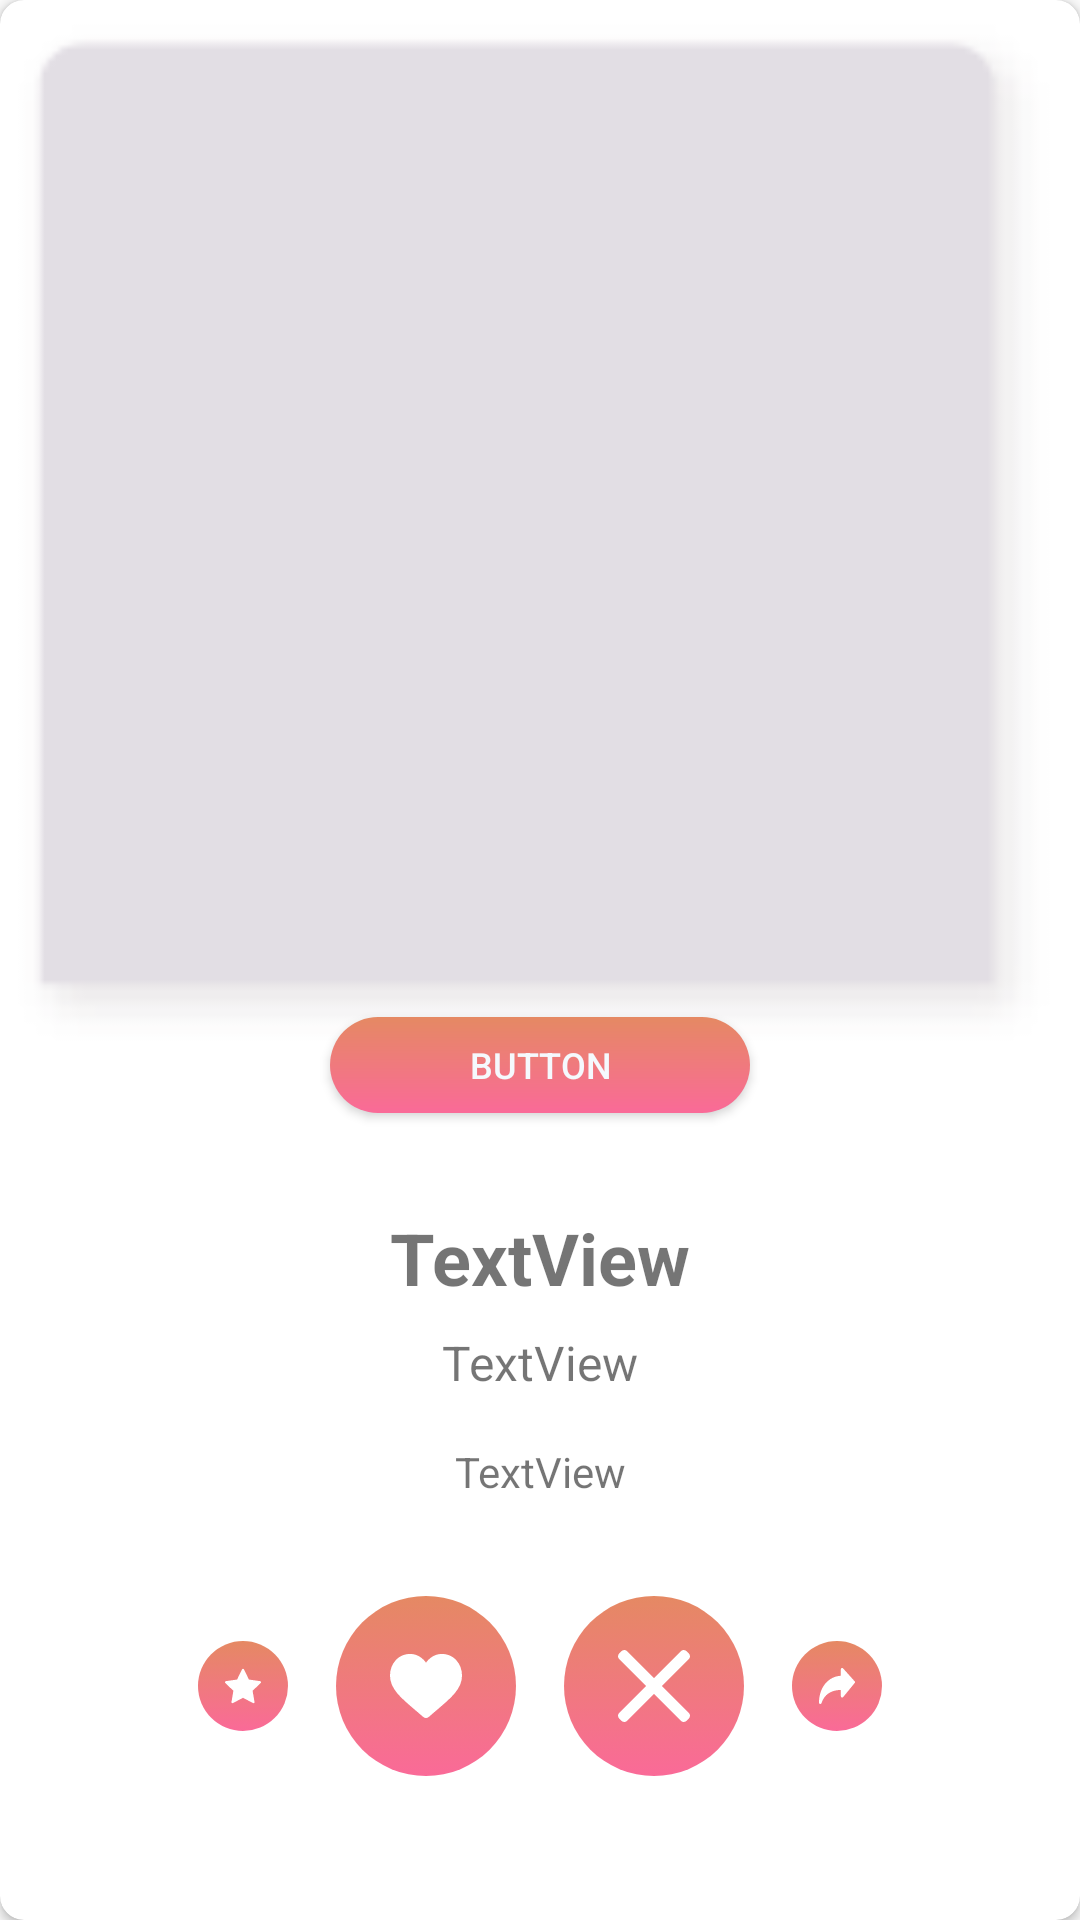

Write the Android layout XML for this screen, with the resource values it uses.
<!-- AndroidManifest.xml: application theme AppTheme -->
<!-- res/layout/card_view_profile.xml -->
<?xml version="1.0" encoding="utf-8"?>
<androidx.cardview.widget.CardView xmlns:android="http://schemas.android.com/apk/res/android"
    xmlns:app="http://schemas.android.com/apk/res-auto"
    xmlns:tools="http://schemas.android.com/tools"
    android:layout_width="match_parent"
    android:layout_height="match_parent"
    android:elevation="2dp"
    app:cardCornerRadius="8dp">

    <androidx.constraintlayout.widget.ConstraintLayout
        android:layout_width="match_parent"
        android:layout_height="match_parent">

        <ImageView
            android:id="@+id/avatar"
            android:layout_width="match_parent"
            android:layout_height="0dp"
            android:layout_marginBottom="48dp"
            android:scaleType="fitXY"
            android:src="@drawable/no_image"
            app:layout_constraintBottom_toTopOf="@+id/name"
            app:layout_constraintTop_toTopOf="parent"
            tools:layout_editor_absoluteX="16dp" />

        <Button
            android:id="@+id/matches_statistic"
            android:layout_width="140dp"
            android:layout_height="32dp"
            android:layout_marginBottom="32dp"
            android:background="@drawable/view_rounded"
            android:paddingHorizontal="4dp"
            android:text="Button"
            android:textColor="@color/colorLight"
            android:textSize="12sp"
            app:layout_constraintBottom_toTopOf="@+id/name"
            app:layout_constraintEnd_toEndOf="parent"
            app:layout_constraintStart_toStartOf="parent" />

        <TextView
            android:id="@+id/name"
            android:layout_width="wrap_content"
            android:layout_height="wrap_content"
            android:layout_marginBottom="8dp"
            android:text="TextView"
            android:textSize="24sp"
            android:textStyle="bold"
            app:layout_constraintBottom_toTopOf="@+id/location"
            app:layout_constraintEnd_toEndOf="parent"
            app:layout_constraintStart_toStartOf="parent" />

        <TextView
            android:id="@+id/location"
            android:layout_width="wrap_content"
            android:layout_height="wrap_content"
            android:layout_marginBottom="16dp"
            android:text="TextView"
            android:textSize="16sp"
            app:layout_constraintBottom_toTopOf="@+id/description"
            app:layout_constraintEnd_toEndOf="parent"
            app:layout_constraintStart_toStartOf="parent" />

        <TextView
            android:id="@+id/description"
            android:layout_width="wrap_content"
            android:layout_height="wrap_content"
            android:layout_marginBottom="32dp"
            android:text="TextView"
            app:layout_constraintBottom_toTopOf="@+id/linearLayout"
            app:layout_constraintEnd_toEndOf="parent"
            app:layout_constraintStart_toStartOf="parent" />

        <LinearLayout
            android:id="@+id/linearLayout"
            android:layout_width="match_parent"
            android:layout_height="wrap_content"
            android:layout_marginBottom="48dp"
            android:gravity="center"
            android:orientation="horizontal"
            app:layout_constraintBottom_toBottomOf="parent"
            app:layout_constraintEnd_toEndOf="parent"
            app:layout_constraintStart_toStartOf="parent">

            <ImageButton
                android:id="@+id/start_btn"
                android:layout_width="30dp"
                android:layout_height="30dp"
                android:layout_marginHorizontal="8dp"
                android:background="@drawable/btn_circle"
                android:src="@drawable/ic_star" />

            <ImageButton
                android:id="@+id/heart_btn"
                android:layout_width="60dp"
                android:layout_height="60dp"
                android:layout_marginHorizontal="8dp"
                android:background="@drawable/btn_circle"
                android:src="@drawable/ic_heart" />

            <ImageButton
                android:id="@+id/close_btn"
                android:layout_width="60dp"
                android:layout_height="60dp"
                android:layout_marginHorizontal="8dp"
                android:background="@drawable/btn_circle"
                android:src="@drawable/ic_close" />

            <ImageButton
                android:id="@+id/arrow_btn"
                android:layout_width="30dp"
                android:layout_height="30dp"
                android:layout_marginHorizontal="8dp"
                android:background="@drawable/btn_circle"
                android:src="@drawable/ic_arrow" />
        </LinearLayout>
    </androidx.constraintlayout.widget.ConstraintLayout>
</androidx.cardview.widget.CardView>
<!-- resources referenced by this layout -->
<resources>
  <color name="colorLight">#F5F9FD</color>
  <!-- drawable btn_circle (drawable) -->
  <?xml version="1.0" encoding="utf-8"?>
  <selector xmlns:android="http://schemas.android.com/apk/res/android">
      <item android:state_pressed="false">
          <shape android:shape="oval">
              <gradient android:angle="90" android:endColor="@color/colorEnd" android:startColor="@color/colorStart" />
          </shape>
      </item>
      <item android:state_pressed="true">
          <shape android:shape="oval">
              <gradient android:angle="90" android:endColor="@color/colorEnd" android:startColor="@color/colorStart" />
          </shape>
      </item>
  </selector>
  <!-- drawable ic_arrow (drawable) -->
  <vector android:height="12dp" android:viewportHeight="477.862"
      android:viewportWidth="477.862" android:width="12dp" xmlns:android="http://schemas.android.com/apk/res/android">
      <path android:fillColor="#FFFFFF" android:pathData="M290.14,102.856L290.14,17.062C290.143,7.636 297.786,-0.003 307.212,0c4.834,0.001 9.44,2.053 12.676,5.644L473.487,176.311c5.617,6.256 5.842,15.67 0.529,22.187l-153.6,187.733c-5.968,7.295 -16.72,8.371 -24.016,2.403c-3.952,-3.233 -6.249,-8.066 -6.26,-13.172l0,-85.043c-134.827,4.386 -218.965,62.02 -256.888,175.787c-2.326,6.96 -8.841,11.653 -16.179,11.656c-0.92,0.003 -1.84,-0.072 -2.748,-0.222c-8.256,-1.347 -14.319,-8.479 -14.319,-16.845C0.007,259.818 120.992,112.174 290.14,102.856z"/>
  </vector>
  <!-- drawable ic_star (drawable) -->
  <vector android:height="12dp" android:viewportHeight="512.002"
      android:viewportWidth="512.002" android:width="12dp" xmlns:android="http://schemas.android.com/apk/res/android">
      <path android:fillColor="#FFFFFF" android:pathData="M511.267,197.258c-1.764,-5.431 -6.457,-9.389 -12.107,-10.209l-158.723,-23.065L269.452,20.157c-2.526,-5.12 -7.741,-8.361 -13.45,-8.361c-5.71,0 -10.924,3.241 -13.451,8.361l-70.988,143.827l-158.72,23.065c-5.649,0.82 -10.344,4.778 -12.108,10.208c-1.765,5.431 -0.293,11.392 3.796,15.377l114.848,111.954L92.271,482.671c-0.966,5.628 1.348,11.314 5.967,14.671c2.613,1.898 5.708,2.864 8.818,2.864c2.388,0 4.784,-0.569 6.978,-1.723l141.967,-74.638l141.961,74.637c5.055,2.657 11.178,2.215 15.797,-1.141c4.619,-3.356 6.934,-9.044 5.969,-14.672l-27.117,-158.081l114.861,-111.955C511.56,208.649 513.033,202.688 511.267,197.258z"/>
  </vector>
  <!-- drawable view_rounded (drawable) -->
  <?xml version="1.0" encoding="utf-8"?>
  <shape xmlns:android="http://schemas.android.com/apk/res/android"
      android:shape="rectangle">
      <solid android:color="@color/colorEnd" />
      <gradient
          android:angle="90"
          android:endColor="@color/colorEnd"
          android:startColor="@color/colorStart" />
      <corners android:radius="24dp" />
  </shape>
  <style name="AppTheme" parent="Theme.AppCompat.Light.NoActionBar">
          
          <item name="colorPrimary">@color/colorPrimary</item>
          <item name="colorPrimaryDark">@color/colorPrimaryDark</item>
          <item name="colorAccent">@color/colorAccent</item>
      </style>
  <color name="colorEnd">#E58963</color>
  <color name="colorStart">#FA6A98</color>
  <color name="colorPrimary">#E58963</color>
  <color name="colorPrimaryDark">#E58963</color>
  <color name="colorAccent">#2F3535</color>
</resources>
